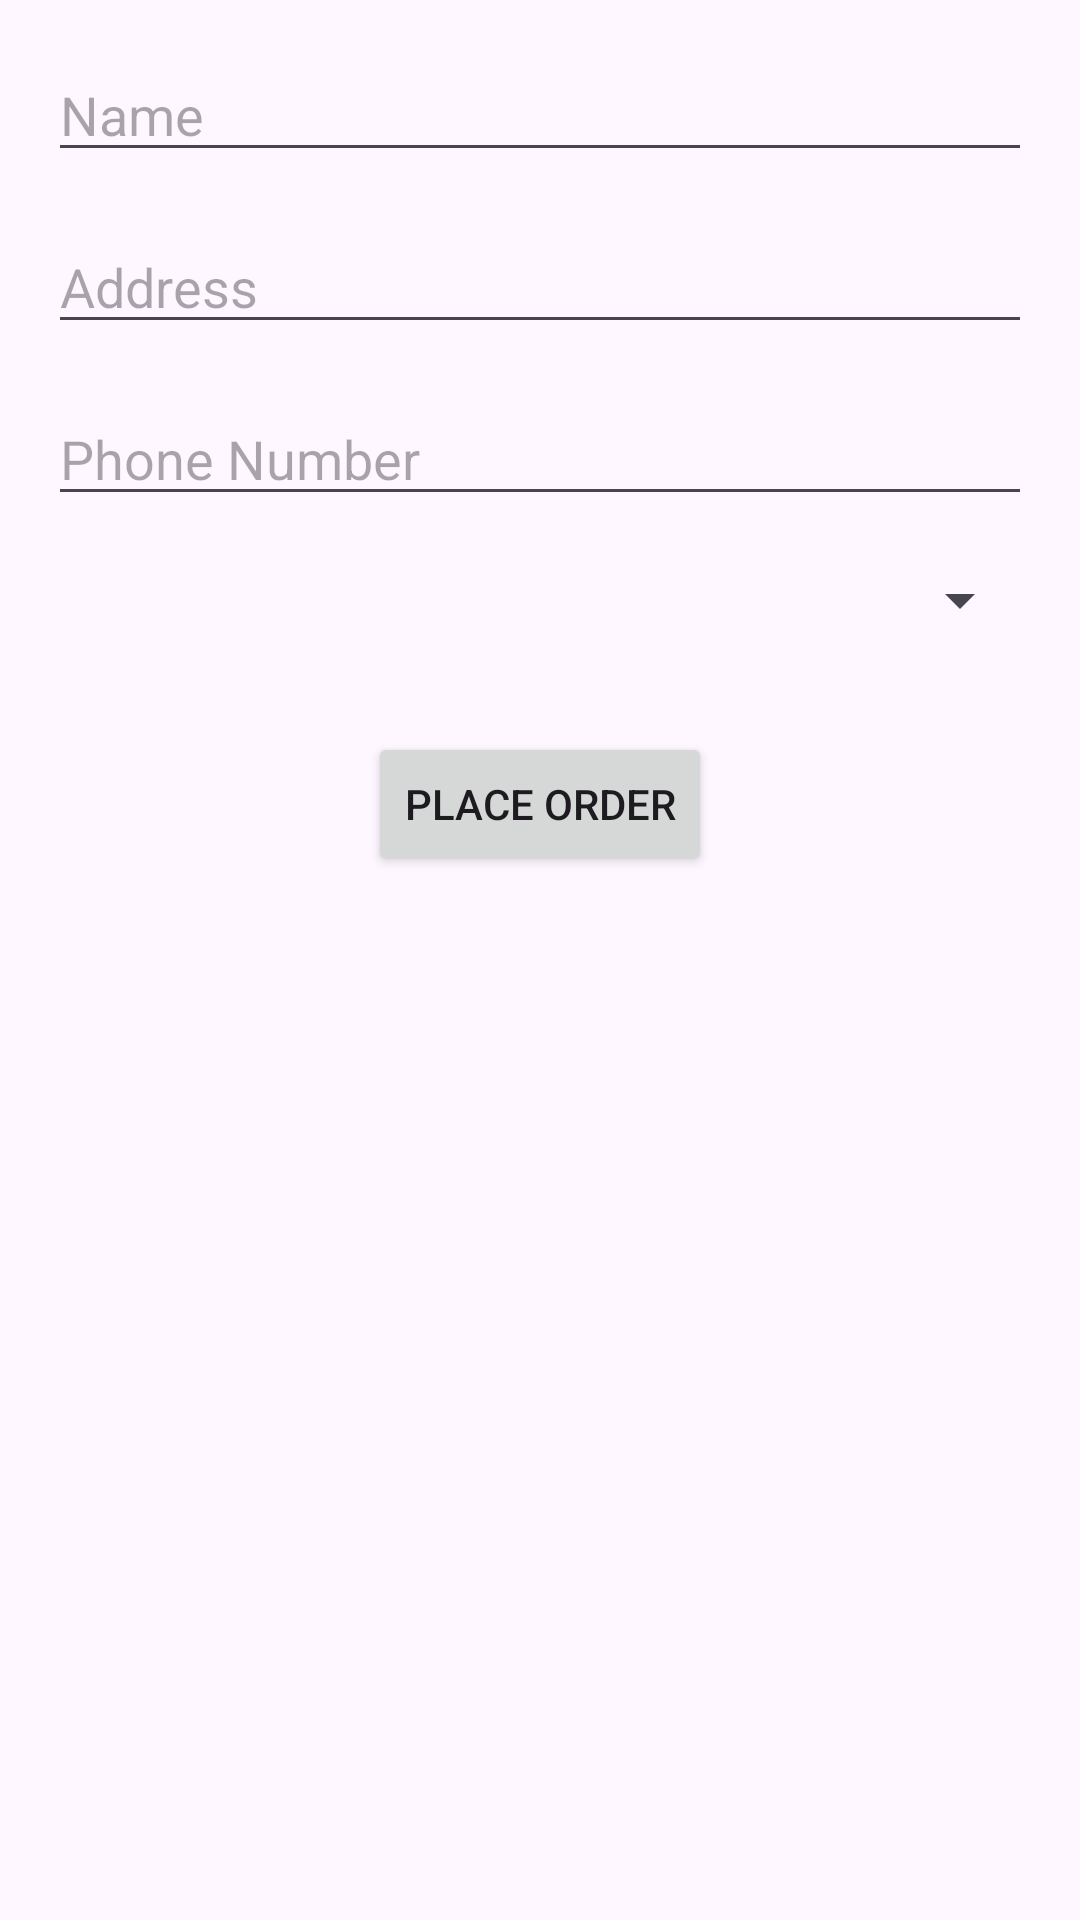

This screen was rendered from an Android layout file. Write that file and the resources it references.
<!-- AndroidManifest.xml: application theme Theme.PJ_Lab11 -->
<!-- res/layout/activity_order_form.xml -->
<?xml version="1.0" encoding="utf-8"?>
<LinearLayout xmlns:android="http://schemas.android.com/apk/res/android"
    android:layout_width="match_parent"
    android:layout_height="match_parent"
    android:orientation="vertical"
    android:padding="16dp">

    <EditText
        android:id="@+id/editTextName"
        android:layout_width="match_parent"
        android:layout_height="wrap_content"
        android:hint="Name" />

    <EditText
        android:id="@+id/editTextAddress"
        android:layout_width="match_parent"
        android:layout_height="wrap_content"
        android:hint="Address"
        android:layout_marginTop="16dp" />

    <EditText
        android:id="@+id/editTextPhone"
        android:layout_width="match_parent"
        android:layout_height="wrap_content"
        android:hint="Phone Number"
        android:layout_marginTop="16dp"
        android:inputType="phone" />

    <Spinner
        android:id="@+id/spinnerPaymentMethod"
        android:layout_width="match_parent"
        android:layout_height="wrap_content"
        android:layout_marginTop="16dp"/>

    <Button
        android:id="@+id/buttonPlaceOrder"
        android:layout_width="wrap_content"
        android:layout_height="wrap_content"
        android:text="Place Order"
        android:layout_gravity="center"
        android:layout_marginTop="32dp" />
</LinearLayout>
<!-- resources referenced by this layout -->
<resources>
  <style name="Theme.PJ_Lab11" parent="Base.Theme.PJ_Lab11" />
  <style name="Base.Theme.PJ_Lab11" parent="Theme.Material3.DayNight.NoActionBar">
          
          
      </style>
</resources>
